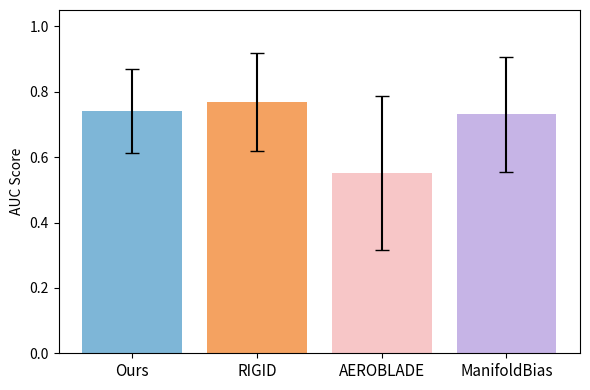

Here is the Python script that generated this plot:
import numpy as np
import pandas as pd
import matplotlib.pyplot as plt

# Mean AUC values
auc_means = {
    "Ours": 0.741,
    "RIGID": 0.769,
    "AEROBLADE": 0.552,
    "ManifoldBias": 0.731
}

# Std deviations
auc_stds = {
    "Ours": 0.129,
    "RIGID": 0.151,
    "AEROBLADE": 0.236,
    "ManifoldBias": 0.175
}

# Define bar colors
colors = {
    "Ours": "#7EB6D7",          # Light blue
    "RIGID": "#F4A261",         # Orange
    "AEROBLADE": "#F7C6C7",     # Light pink
    "ManifoldBias": "#C6B4E6"   # Light purple
}

# Plot setup
plt.figure(figsize=(6, 4))
methods = list(auc_means.keys())
x_pos = np.arange(len(methods))
mean_vals = [auc_means[m] for m in methods]
std_vals = [auc_stds[m] for m in methods]
bar_colors = [colors[m] for m in methods]

# Create bar plot
bars = plt.bar(x_pos, mean_vals, yerr=std_vals, capsize=5, color=bar_colors)

# Style
plt.xticks(x_pos, methods, fontsize=11)
plt.ylabel('AUC Score', fontsize=10)
plt.ylim(0, 1.05)

# Show all spines for a square frame
for spine in plt.gca().spines.values():
    spine.set_visible(True)

plt.grid(False)

# Save figure
plt.tight_layout()
plt.savefig('auc_bar_chart_square_frame.svg', format='svg')
plt.show()
